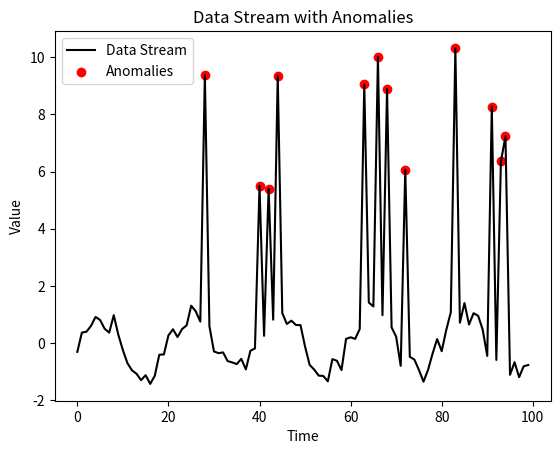

Reproduce this figure in Python.
import math
import random
import time
import matplotlib.pyplot as plt
from collections import deque

# ==============================================================================
# Project Documentation
# ==============================================================================
# This project simulates a data stream and detects anomalies in real-time using 
# a sliding window approach. The script generates a data stream with regular 
# patterns, noise, and occasional anomalies. Anomalies are detected based on 
# statistical measures (mean and standard deviation) within a sliding window.
# ==============================================================================

def generate_data_stream(size=100, period=20, noise=0.5, anomaly_chance=0.1):
    """
    Generates a data stream with seasonal patterns, noise, and occasional anomalies.

    Args:
        size (int): The number of data points to generate (default is 100).
        period (int): The period of the seasonal pattern (default is 20).
        noise (float): The amount of random noise to add to the data (default is 0.5).
        anomaly_chance (float): The probability of introducing an anomaly at each point (default is 0.1).

    Returns:
        List[float]: A list of generated data points, including seasonal patterns, noise, and anomalies.
    """
    data = []
    for i in range(size):
        base = math.sin(2 * math.pi * i / period)  # seasonal pattern
        random_noise = random.uniform(-noise, noise)  # adding some random noise
        value = base + random_noise
        if random.random() < anomaly_chance:  # randomly adding some anomalies
            value += random.uniform(5, 10)
        data.append(value)
    return data

def mean(data):
    """
    Computes the mean of a list of numbers.

    Args:
        data (List[float]): The list of numbers to calculate the mean for.

    Returns:
        float: The mean value of the list.
    """
    return sum(data) / len(data)

def std_dev(data, mean):
    """
    Computes the standard deviation of a list of numbers.

    Args:
        data (List[float]): The list of numbers to calculate the standard deviation for.
        mean (float): The mean value of the list.

    Returns:
        float: The standard deviation of the list.
    """
    return math.sqrt(sum((x - mean) ** 2 for x in data) / len(data))

def detect_anomalies(data, window_size=20, threshold=3):
    """
    Detects anomalies in a data stream using a sliding window approach and z-score threshold.

    Args:
        data (List[float]): The data stream to analyze.
        window_size (int): The size of the sliding window (default is 20).
        threshold (float): The z-score threshold for anomaly detection (default is 3).

    Returns:
        List[Tuple[int, float]]: A list of tuples where each tuple contains the index and value of an anomaly.
    """
    anomalies = []
    window = deque(maxlen=window_size)  # Efficient deque for sliding window
    mean_val = 0
    std_val = 0

    for i, value in enumerate(data):
        window.append(value)

        if len(window) == window_size:
            # Calculate mean and std for the current window
            if i == window_size - 1:
                mean_val = mean(window)
                std_val = std_dev(window, mean_val)
            
            # Anomaly detection based on z-score
            if abs(value - mean_val) > threshold * std_val:
                anomalies.append((i, value))
    return anomalies

def plot_stream(data, anomalies):
    """
    Plots the data stream and highlights anomalies on a graph.

    Args:
        data (List[float]): The data stream to plot.
        anomalies (List[Tuple[int, float]]): A list of anomalies to highlight on the plot.
    
    Displays:
        A plot showing the data stream with anomalies marked in red.
    """
    indices = list(range(len(data)))
    anomaly_indices = [i for i, _ in anomalies]
    anomaly_values = [value for _, value in anomalies]
    
    plt.plot(indices, data, label='Data Stream', color='black')
    plt.scatter(anomaly_indices, anomaly_values, color='red', label='Anomalies')
    plt.xlabel('Time')
    plt.ylabel('Value')
    plt.title('Data Stream with Anomalies')
    plt.legend()
    plt.show()

def print_stream(data, anomalies):
    """
    Prints the data stream and highlights anomalies in the console.

    Args:
        data (List[float]): The data stream to display.
        anomalies (List[Tuple[int, float]]): A list of anomalies detected in the stream.
    
    Prints:
        Each data point with an indication of whether it is an anomaly.
    """
    anomaly_indices = set(index for index, _ in anomalies)  # Store anomaly indices in a set for O(1) lookup
    for i, value in enumerate(data):
        if i in anomaly_indices:
            print(f"{i}: {value} <-- Anomaly")
        else:
            print(f"{i}: {value}")
        time.sleep(0.05)

if __name__ == "__main__":
    try:
        # Generate sample data stream
        stream = generate_data_stream()

        # Detect anomalies
        found_anomalies = detect_anomalies(stream)

        # Display the stream and detected anomalies
        print_stream(stream, found_anomalies)

        # Plot the data and anomalies
        plot_stream(stream, found_anomalies)

    except Exception as e:
        print(f"An error occurred: {e}")
